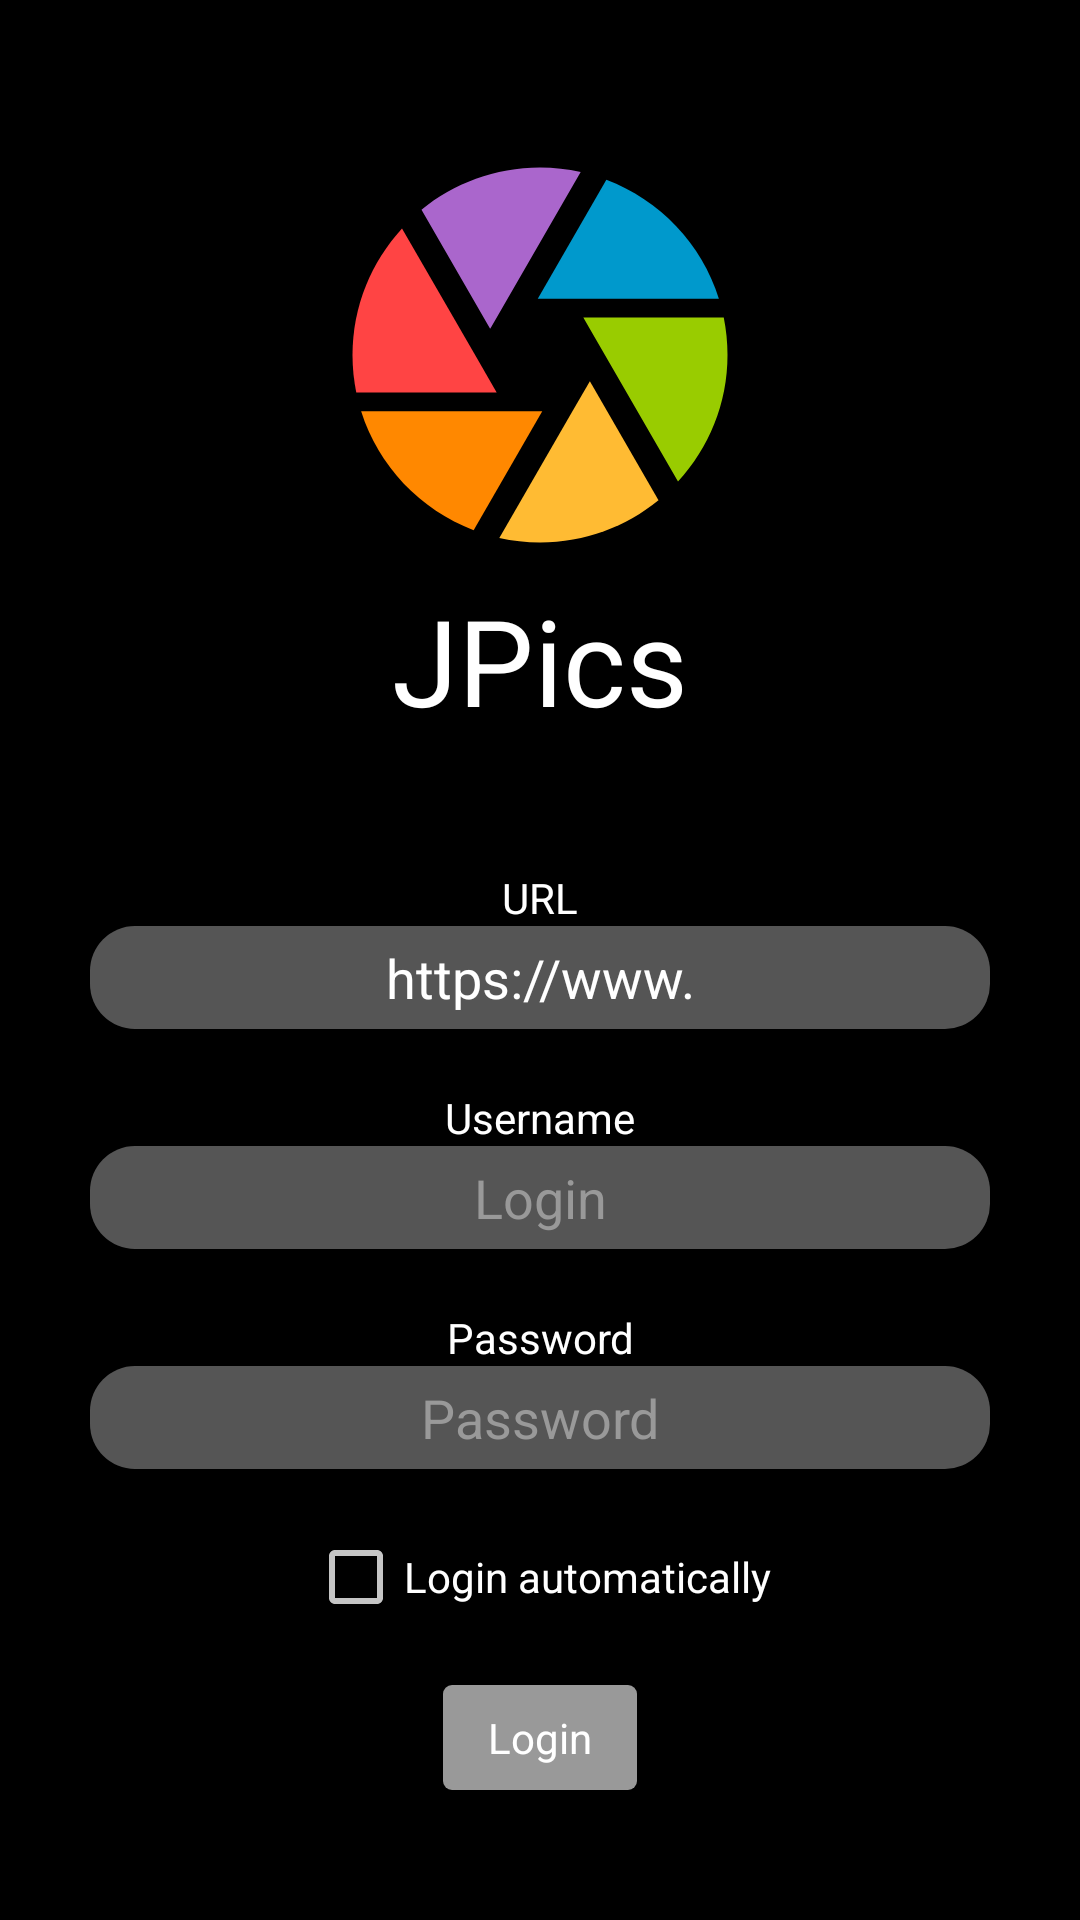

Layout XML and referenced resources for this Android screen:
<!-- AndroidManifest.xml: application theme JPicsTheme -->
<!-- res/layout/activity_login.xml -->
<?xml version="1.0" encoding="utf-8"?>
<androidx.constraintlayout.widget.ConstraintLayout
    xmlns:android="http://schemas.android.com/apk/res/android"
    xmlns:app="http://schemas.android.com/apk/res-auto"
    xmlns:tools="http://schemas.android.com/tools"
    android:layout_width="match_parent"
    android:layout_height="match_parent"
    tools:context=".LoginActivity">

    <LinearLayout
        android:id="@+id/logo_layout"
        app:layout_constraintTop_toTopOf="parent"
        app:layout_constraintBottom_toTopOf="@id/form_layout"
        android:layout_width="match_parent"
        android:layout_height="wrap_content"
        android:orientation="vertical"
        android:gravity="center">

        <ImageView
            android:id="@+id/logo"
            android:layout_width="150dp"
            android:layout_height="150dp"
            android:src="@drawable/logo" />

        <TextView
            android:id="@+id/logo_text"
            android:layout_width="wrap_content"
            android:layout_height="wrap_content"
            android:text="JPics"
            android:textSize="40sp"/>

    </LinearLayout>

    <LinearLayout
        android:id="@+id/form_layout"
        android:layout_width="match_parent"
        android:layout_height="wrap_content"
        app:layout_constraintTop_toBottomOf="@+id/logo_layout"
        app:layout_constraintBottom_toBottomOf="parent"
        android:orientation="vertical"
        android:gravity="center"
        android:paddingLeft="30dp"
        android:paddingRight="30dp"
        android:background="@color/black">

        <TextView
            android:layout_width="match_parent"
            android:layout_height="wrap_content"
            android:text="URL"
            android:gravity="center"/>

        <EditText
            android:id="@+id/url_edit"
            android:layout_width="match_parent"
            android:layout_height="wrap_content"
            android:hint="URL"
            android:gravity="center"
            android:text="https://www."
            android:autofillHints="notApplicable"
            android:importantForAutofill="no"
            android:singleLine="true"
            android:scrollHorizontally="true"
            android:layout_marginBottom="20dp"/>

        <TextView
            android:layout_width="match_parent"
            android:layout_height="wrap_content"
            android:text="Username"
            android:gravity="center"/>

        <EditText
            android:id="@+id/login_edit"
            android:layout_width="match_parent"
            android:layout_height="wrap_content"
            android:hint="Login"
            android:autofillHints="username"
            android:gravity="center"
            android:layout_marginBottom="20dp"/>

        <TextView
            android:layout_width="match_parent"
            android:layout_height="wrap_content"
            android:text="Password"
            android:gravity="center"/>

        <FrameLayout
            android:layout_width="match_parent"
            android:layout_height="wrap_content"
            android:layout_marginBottom="20dp">

            <EditText
                android:id="@+id/passwsord_edit"
                android:layout_width="match_parent"
                android:layout_height="wrap_content"
                android:hint="Password"
                android:autofillHints="password"
                android:gravity="center"
                android:inputType="textPassword"/>

            <ImageButton
                android:id="@+id/password_visible_button"
                android:layout_width="wrap_content"
                android:layout_height="wrap_content"
                android:background="@drawable/visibility_drawable"
                android:layout_gravity="center_vertical|right"
                android:layout_marginRight="10dp"/>

        </FrameLayout>


        <CheckBox
            android:id="@+id/remember_checkbox"
            android:layout_width="wrap_content"
            android:layout_height="wrap_content"
            android:gravity="center"
            android:text="Login automatically"
            android:textColor="@color/white"
            android:layout_marginBottom="20dp"/>

        <Button
            android:id="@+id/login_button"
            android:layout_width="wrap_content"
            android:layout_height="wrap_content"
            android:text="Login"/>

    </LinearLayout>

</androidx.constraintlayout.widget.ConstraintLayout>
<!-- resources referenced by this layout -->
<resources>
  <color name="black">#FF000000</color>
  <color name="white">#FFFFFFFF</color>
  <!-- drawable visibility_drawable (drawable) -->
  <?xml version="1.0" encoding="utf-8"?>
  <selector xmlns:android="http://schemas.android.com/apk/res/android">
      <item android:state_pressed="true" android:drawable="@drawable/invisible"/>
      <item android:drawable="@drawable/visible"/>
  </selector>
  <color name="black_overlay">#FF000000</color>
  <style name="MyActionMode" parent="JPicsTheme">
          <item name="android:textColorPrimary">@color/white</item>
          <item name="background">@color/gray</item>
          <item name="backgroundSplit">?attr/actionModeSplitBackground</item>
          <item name="height">?attr/actionBarSize</item>
          <item name="titleTextStyle">@style/ActionMode.MyTitle</item>
      </style>
  <style name="ActionModeOverflowMenu" parent="Widget.AppCompat.ListPopupWindow">
          <item name="android:textColor">@color/white</item>
          <item name="android:background">@color/transparent</item>
      </style>
  <!-- drawable fast_thumb (drawable) -->
  <?xml version="1.0" encoding="utf-8"?>
  <selector xmlns:android="http://schemas.android.com/apk/res/android">
  
      <item android:drawable="@drawable/check_empty" />
  
  </selector>
  <style name="App_EditTextStyle" parent="@android:style/Widget.EditText">
          <item name="android:background">@drawable/rounded_edittext</item>
          <item name="android:textColor">@color/white</item>
          <item name="android:textColorHint">@color/light_gray</item>
          <item name="android:padding">5dp</item>
          <item name="android:paddingStart">20dp</item>
          <item name="android:paddingEnd">20dp</item>
      </style>
  <style name="ProgressBarStyle" parent="Widget.AppCompat.ProgressBar.Horizontal">
          <item name="android:background">@color/light_blue_600</item>
          <item name="android:progressDrawable">@drawable/progress_bar</item>
      </style>
  <style name="ButtonStyle" parent="JPicsTheme">
          <item name="android:background">@drawable/button</item>
          <item name="android:padding">8dp</item>
          <item name="android:paddingEnd">15dp</item>
          <item name="android:paddingStart">15dp</item>
      </style>
  <style name="AppBottomSheetDialogTheme" parent="Theme.Design.Light.BottomSheetDialog">
          <item name="bottomSheetStyle">@style/AppModalStyle</item>
      </style>
  <color name="gray">#FF555555</color>
  <style name="ActionMode.MyTitle" parent="TextAppearance.AppCompat.Widget.ActionMode.Title">
          <item name="android:textColor">@color/white</item>
          <item name="android:textColorPrimary">@color/white</item>
      </style>
  <color name="transparent">#00FFFFFF</color>
  <!-- drawable check_empty (drawable) -->
  <layer-list xmlns:android="http://schemas.android.com/apk/res/android" >
      <item>
          <shape android:shape="oval">
              <stroke android:color="@color/light_gray" android:width="2dp"/>
              <size android:width="24dp" android:height="24dp"/>
          </shape>
      </item>
  </layer-list>
  <color name="light_gray">#FF999999</color>
  <color name="light_blue_600">#FF039BE5</color>
  <style name="AppModalStyle" parent="Widget.Design.BottomSheet.Modal">
          <item name="android:background">@drawable/rounded_dialog</item>
      </style>
  <color name="light_blue">#FFB8C6DB</color>
  <!-- drawable rounded_dialog (drawable) -->
  <?xml version="1.0" encoding="utf-8"?>
  <shape xmlns:android="http://schemas.android.com/apk/res/android"
      android:shape="rectangle">
      <solid android:color="@color/gray"/>
      <corners android:topLeftRadius="16dp"
          android:topRightRadius="16dp"/>
  </shape>
</resources>
